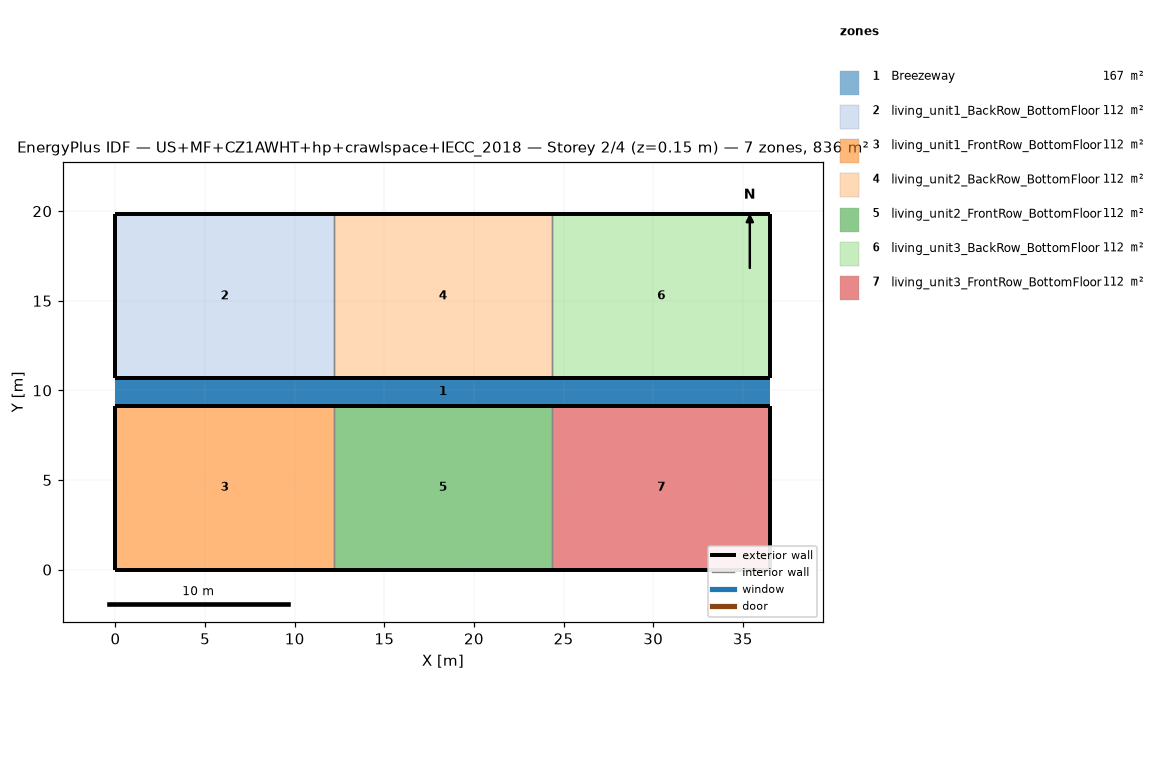
=== STOREY PLAN SPEC (per zone: floor XY polygon, exterior-wall plan segments, windows/doors) ===
zone 1: Breezeway  (167.0 m²)
  floor: (36.54, 9.16) (0.00, 9.16) (0.00, 10.68) (36.54, 10.68)
  floor: (36.54, 9.16) (0.00, 9.16) (0.00, 10.68) (36.54, 10.68)
  floor: (36.54, 9.16) (0.00, 9.16) (0.00, 10.68) (36.54, 10.68)
zone 2: living_unit1_BackRow_BottomFloor  (111.5 m²)
  floor: (12.18, 10.68) (0.00, 10.68) (0.00, 19.84) (12.18, 19.84)
  exterior wall: (0.00, 10.68) – (12.18, 10.68)  [12.2 m]
  exterior wall: (12.18, 19.84) – (0.00, 19.84)  [12.2 m]
  exterior wall: (0.00, 19.84) – (0.00, 10.68)  [9.2 m]
  interior walls: 1
zone 3: living_unit1_FrontRow_BottomFloor  (111.5 m²)
  floor: (12.18, 0.00) (0.00, 0.00) (0.00, 9.16) (12.18, 9.16)
  exterior wall: (0.00, 0.00) – (12.18, 0.00)  [12.2 m]
  exterior wall: (12.18, 9.16) – (0.00, 9.16)  [12.2 m]
  exterior wall: (0.00, 9.16) – (0.00, 0.00)  [9.2 m]
  interior walls: 1
zone 4: living_unit2_BackRow_BottomFloor  (111.5 m²)
  floor: (24.36, 10.68) (12.18, 10.68) (12.18, 19.84) (24.36, 19.84)
  exterior wall: (12.18, 10.68) – (24.36, 10.68)  [12.2 m]
  exterior wall: (24.36, 19.84) – (12.18, 19.84)  [12.2 m]
  interior walls: 2
zone 5: living_unit2_FrontRow_BottomFloor  (111.5 m²)
  floor: (24.36, 0.00) (12.18, 0.00) (12.18, 9.16) (24.36, 9.16)
  exterior wall: (12.18, 0.00) – (24.36, 0.00)  [12.2 m]
  exterior wall: (24.36, 9.16) – (12.18, 9.16)  [12.2 m]
  interior walls: 2
zone 6: living_unit3_BackRow_BottomFloor  (111.5 m²)
  floor: (36.54, 10.68) (24.36, 10.68) (24.36, 19.84) (36.54, 19.84)
  exterior wall: (24.36, 10.68) – (36.54, 10.68)  [12.2 m]
  exterior wall: (36.54, 10.68) – (36.54, 19.84)  [9.2 m]
  exterior wall: (36.54, 19.84) – (24.36, 19.84)  [12.2 m]
  interior walls: 1
zone 7: living_unit3_FrontRow_BottomFloor  (111.5 m²)
  floor: (36.54, 0.00) (24.36, 0.00) (24.36, 9.16) (36.54, 9.16)
  exterior wall: (24.36, 0.00) – (36.54, 0.00)  [12.2 m]
  exterior wall: (36.54, 0.00) – (36.54, 9.16)  [9.2 m]
  exterior wall: (36.54, 9.16) – (24.36, 9.16)  [12.2 m]
  interior walls: 1

=== DERIVED (storey summary) ===
Building: US+MF+CZ1AWHT+hp+crawlspace+IECC_2018
Storey: 2 of 4  (floor level z = 0.15 m)
Storey gross floor area: 836.2 m²
Zones on this storey: 7
  - Breezeway: floor 167.0 m²
  - living_unit1_BackRow_BottomFloor: floor 111.5 m²; exterior wall 33.5 m (86.9 m²); WWR 0.0%
  - living_unit1_FrontRow_BottomFloor: floor 111.5 m²; exterior wall 33.5 m (86.9 m²); WWR 0.0%
  - living_unit2_BackRow_BottomFloor: floor 111.5 m²; exterior wall 24.4 m (63.1 m²); WWR 0.0%
  - living_unit2_FrontRow_BottomFloor: floor 111.5 m²; exterior wall 24.4 m (63.1 m²); WWR 0.0%
  - living_unit3_BackRow_BottomFloor: floor 111.5 m²; exterior wall 33.5 m (86.9 m²); WWR 0.0%
  - living_unit3_FrontRow_BottomFloor: floor 111.5 m²; exterior wall 33.5 m (86.9 m²); WWR 0.0%
Zone adjacency (shared interzone walls):
  - living_unit1_BackRow_BottomFloor ↔ living_unit2_BackRow_BottomFloor
  - living_unit1_FrontRow_BottomFloor ↔ living_unit2_FrontRow_BottomFloor
  - living_unit2_BackRow_BottomFloor ↔ living_unit3_BackRow_BottomFloor
  - living_unit2_FrontRow_BottomFloor ↔ living_unit3_FrontRow_BottomFloor